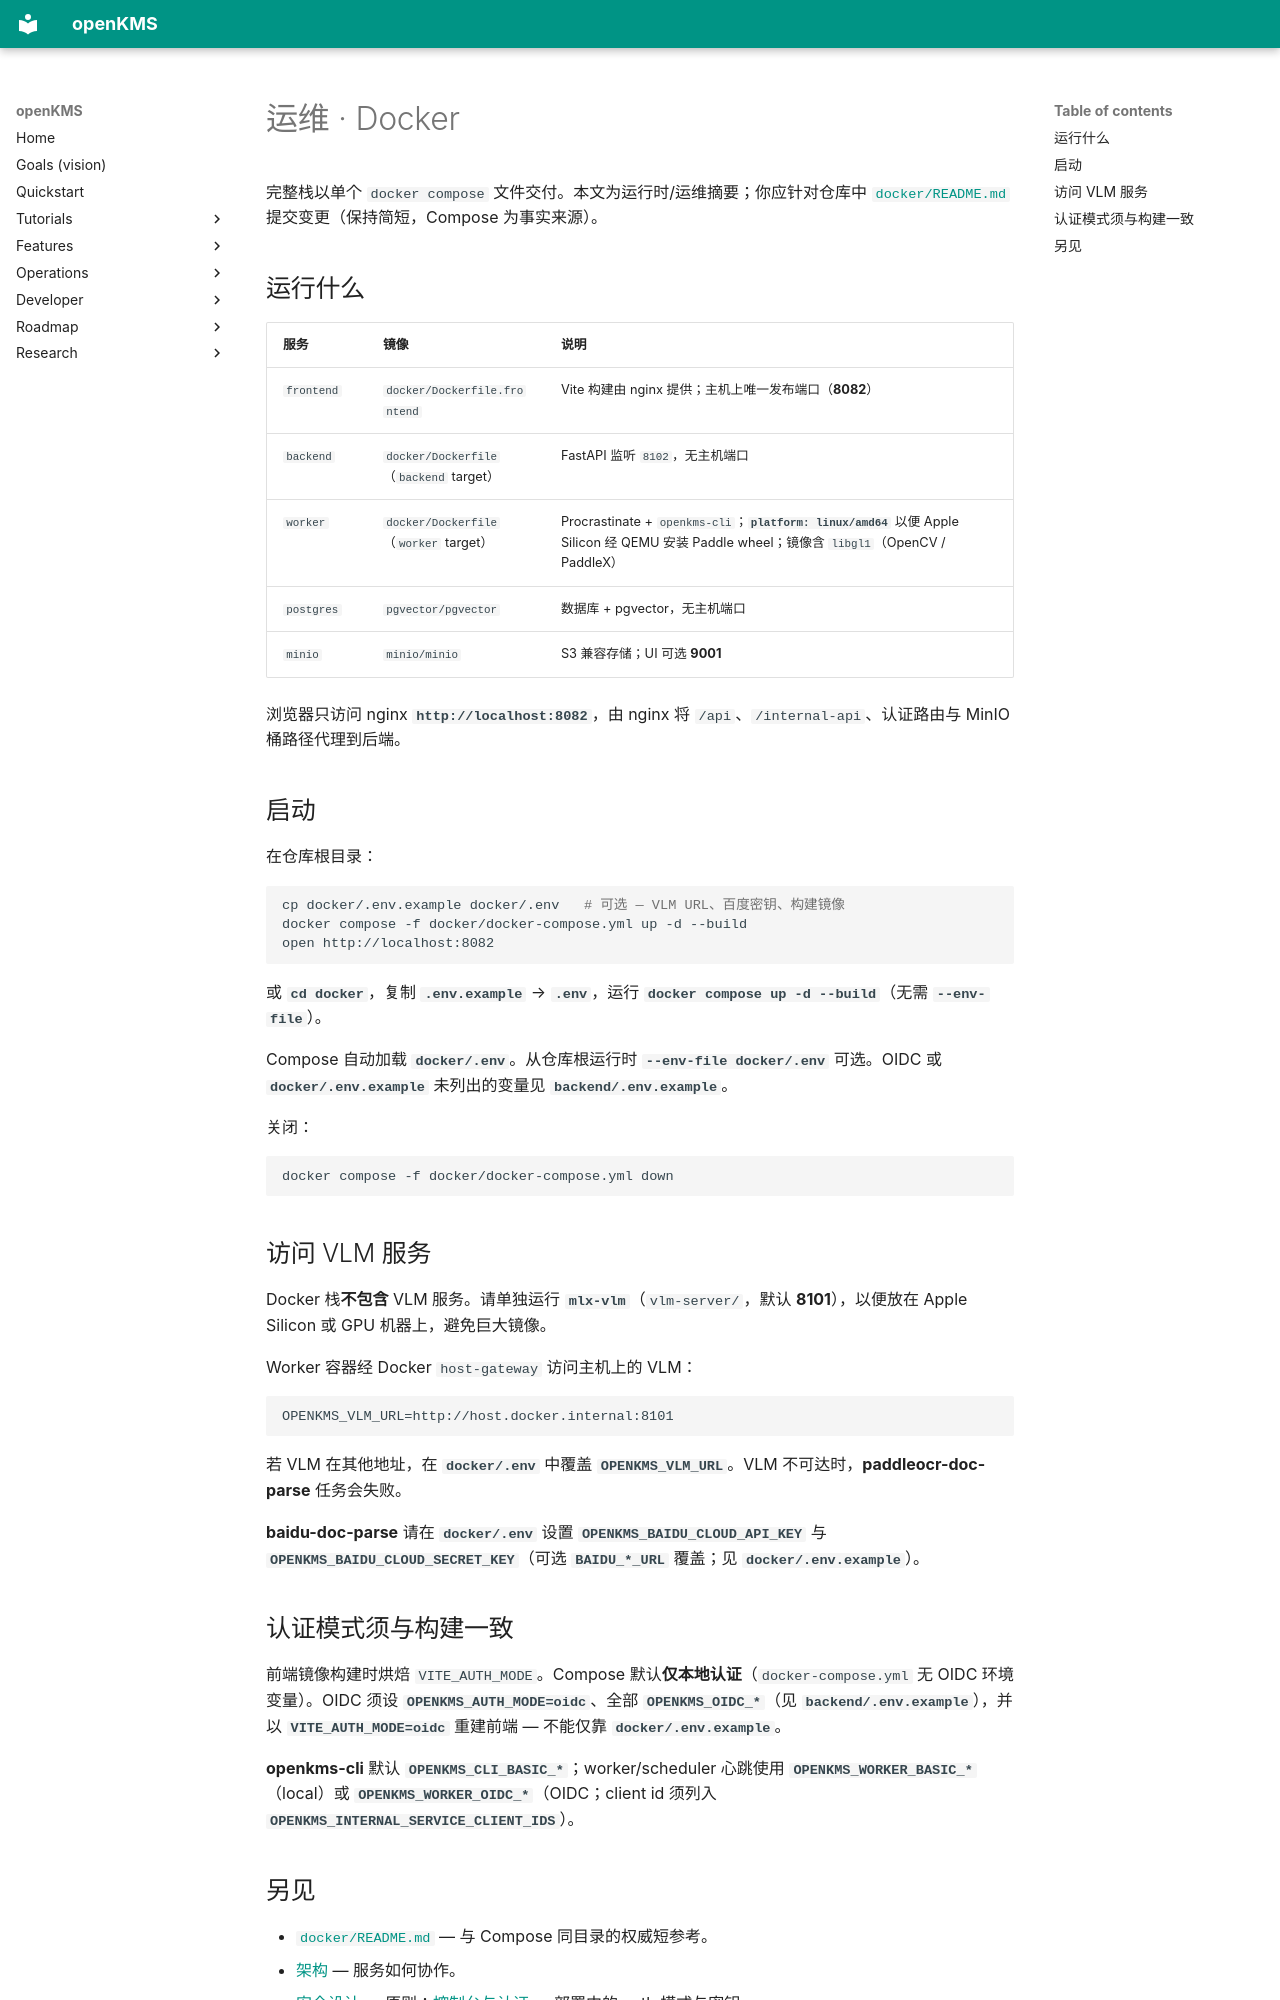

repository: yingrui/openKMS · page: operations/docker.zh/index.html · generator: mkdocs

# 运维 · Docker

完整栈以单个 `docker compose` 文件交付。本文为运行时/运维摘要；你应针对仓库中 [`docker/README.md`](https://github.com/yingrui/openKMS/blob/main/docker/README.md) 提交变更（保持简短，Compose 为事实来源）。

## 运行什么

| 服务 | 镜像 | 说明 |
|------|------|------|
| `frontend` | `docker/Dockerfile.frontend` | Vite 构建由 nginx 提供；主机上唯一发布端口（**8082**） |
| `backend` | `docker/Dockerfile`（`backend` target） | FastAPI 监听 `8102`，无主机端口 |
| `worker` | `docker/Dockerfile`（`worker` target） | Procrastinate + `openkms-cli`；**`platform: linux/amd64`** 以便 Apple Silicon 经 QEMU 安装 Paddle wheel；镜像含 `libgl1`（OpenCV / PaddleX） |
| `postgres` | `pgvector/pgvector` | 数据库 + pgvector，无主机端口 |
| `minio` | `minio/minio` | S3 兼容存储；UI 可选 **9001** |

浏览器只访问 nginx **`http://localhost:8082`**，由 nginx 将 `/api`、`/internal-api`、认证路由与 MinIO 桶路径代理到后端。

## 启动

在仓库根目录：

```bash
cp docker/.env.example docker/.env   # 可选 — VLM URL、百度密钥、构建镜像
docker compose -f docker/docker-compose.yml up -d --build
open http://localhost:8082
```

或 **`cd docker`**，复制 **`.env.example`** → **`.env`**，运行 **`docker compose up -d --build`**（无需 **`--env-file`**）。

Compose 自动加载 **`docker/.env`**。从仓库根运行时 **`--env-file docker/.env`** 可选。OIDC 或 **`docker/.env.example`** 未列出的变量见 **`backend/.env.example`**。

关闭：

```bash
docker compose -f docker/docker-compose.yml down
```

## 访问 VLM 服务

Docker 栈**不包含** VLM 服务。请单独运行 **`mlx-vlm`**（`vlm-server/`，默认 **8101**），以便放在 Apple Silicon 或 GPU 机器上，避免巨大镜像。

Worker 容器经 Docker `host-gateway` 访问主机上的 VLM：

```text
OPENKMS_VLM_URL=http://host.docker.internal:8101
```

若 VLM 在其他地址，在 **`docker/.env`** 中覆盖 **`OPENKMS_VLM_URL`**。VLM 不可达时，**paddleocr-doc-parse** 任务会失败。

**baidu-doc-parse** 请在 **`docker/.env`** 设置 **`OPENKMS_BAIDU_CLOUD_API_KEY`** 与 **`OPENKMS_BAIDU_CLOUD_SECRET_KEY`**（可选 **`BAIDU_*_URL`** 覆盖；见 **`docker/.env.example`**）。

## 认证模式须与构建一致

前端镜像构建时烘焙 `VITE_AUTH_MODE`。Compose 默认**仅本地认证**（`docker-compose.yml` 无 OIDC 环境变量）。OIDC 须设 **`OPENKMS_AUTH_MODE=oidc`**、全部 **`OPENKMS_OIDC_*`**（见 **`backend/.env.example`**），并以 **`VITE_AUTH_MODE=oidc`** 重建前端 — 不能仅靠 **`docker/.env.example`**。

**openkms-cli** 默认 **`OPENKMS_CLI_BASIC_*`**；worker/scheduler 心跳使用 **`OPENKMS_WORKER_BASIC_*`**（local）或 **`OPENKMS_WORKER_OIDC_*`**（OIDC；client id 须列入 **`OPENKMS_INTERNAL_SERVICE_CLIENT_IDS`**）。
